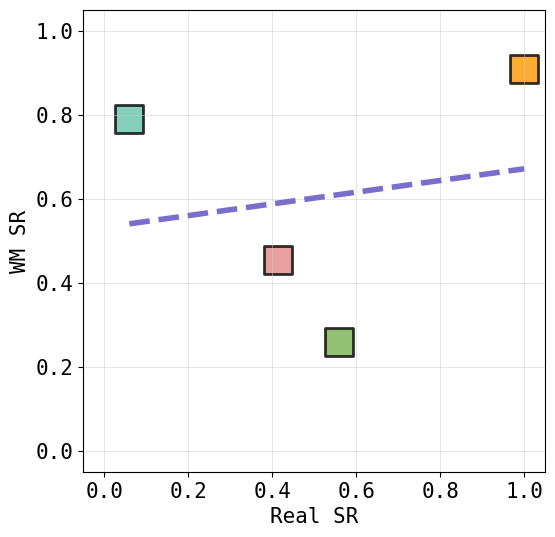

Python code for this plot: (Note: this script raises an exception after producing the figure.)
import argparse
import matplotlib.pyplot as plt
import matplotlib.patches as mpatches
import matplotlib.lines as mlines
import numpy as np

plt.rcParams['font.family'] = 'DejaVu Sans Mono'

output_folder = "/n/fs/irom-testing/multitest/imglib/ranking"  # Update this to your desired output path
srs = {
        "pi05": {"real": 1, "base": 0.970, "specialist": 0.909},
        "v0_tip": {"real": 0.560, "base": 0.621, "specialist": 0.258},
        "v0_miss_grasp": {"real": 0.413, "base": 0.700, "specialist": 0.455},
        "v0_30demo": {"real": 0.493, "base": 0.667, "specialist": 0.727},
        "v0_10demo": {"real": 0.060, "base": 0.303, "specialist": 0.789},
}

# subset of policies for plotting carrot
carrot_srs = {
        "pi05": {"real": 1, "specialist": 0.909},
        "v0_tip": {"real": 0.560, "specialist": 0.258},
        "v0_miss_grasp": {"real": 0.413,  "specialist": 0.455},
        "v0_10demo": {"real": 0.060, "specialist": 0.789},
}

carrot_policy_colors = {
    "pi05": "#FD9800",  # orange
    "v0_tip": "#79B353",  # green
    "v0_miss_grasp": "#E48888",  # red
    "v0_30demo": "#B3CD72",  # blue
    "v0_10demo": "#68C3A9",  # teal
}

# subset of policies for plotting fold towel
towel_srs = {"pi05": {"real": 0.975, "base": 0.772, "specialist": 0.919},
        "pi0": {"real": 0.633, "base": 0.728, "specialist": 0.75},
        "v2_30demo": {"real": 0.457, "base": 0.669, "specialist": 0.882}, 
        "v2_half": {"real": 0.267, "base": 0.471, "specialist": 0.588},
        "v2_miss2": {"real": 0.040, "base": 0.081, "specialist": 0.338},
}

towel_policy_colors = {
    "pi05": "#FD9800",  # orange
    "pi0": "#79B353",  # green
    "v2_30demo": "#B3CD72",  # blue
    "v2_half": "#68C3A9",  # teal
    "v2_miss2": "#E48888",  # red
}
# Colors for each policy type


wm_markers = {
    "base": "o",
    "specialist": "s"
}

# Marker settings
marker_size = 400
marker_edgewidth = 2
marker_edgecolor = 'black'
marker_alpha = 0.8

# Best fit line settings
line_alpha = 0.8
line_width = 4
line_colors = {
    "base": "#D0A011",   # orange
    "specialist": "#796ECB",  # blue
}

# Grid settings
grid_color = '#CCCCCC'  # light grey (adjustable)
grid_alpha = 0.7

# Font sizes
label_fontsize = 15
legend_fontsize = 15
tick_fontsize = 15

def plot(srs, eval_types, policy_colors, exp_name, show_legend=True):
    fig, ax = plt.subplots(figsize=(6, 6))
    ax.set_aspect('equal')

    corr_vals = {}

    for eval_type in eval_types:
        marker = wm_markers[eval_type]
        r_list, e_list = [], []

        for policy, outcomes in srs.items():
            color = policy_colors[policy]
            r = outcomes.get("real")
            e = outcomes.get(eval_type)
            if r is not None and e is not None:
                ax.scatter(r, e, c=color, marker=marker, s=marker_size,
                           edgecolors=marker_edgecolor, linewidths=marker_edgewidth,
                           alpha=marker_alpha)
                r_list.append(r)
                e_list.append(e)

        if len(r_list) >= 2:
            real_arr = np.array(r_list)
            sim_arr = np.array(e_list)
            corr_vals[eval_type] = np.corrcoef(real_arr, sim_arr)[0, 1]
            m, b = np.polyfit(real_arr, sim_arr, 1)
            x_fit = np.linspace(real_arr.min(), real_arr.max(), 100)
            ax.plot(x_fit, m * x_fit + b, linestyle="--", linewidth=4,
                    color=line_colors[eval_type], alpha=1)

    ax.set_xlabel("Real SR", fontsize=label_fontsize)
    ax.set_ylabel("WM SR", fontsize=label_fontsize)
    ax.set_xlim(-0.05, 1.05)
    ax.set_ylim(-0.05, 1.05)
    ax.set_xticks(np.arange(0, 1.01, 0.2))
    ax.tick_params(axis='both', labelsize=tick_fontsize)
    ax.set_yticks(np.arange(0, 1.01, 0.2))
    ax.grid(True, color=grid_color, alpha=grid_alpha, linestyle='-', linewidth=0.5)
    if show_legend:
        from matplotlib.patches import Patch
        color_handles = [
            mpatches.Patch(facecolor=policy_colors[p], edgecolor='black', label=p)
            for p in srs
        ]

        if len(eval_types) > 1:
            shape_handles = [
                mlines.Line2D(
                    [], [],
                    color=line_colors[et],
                    marker=wm_markers[et],
                    markersize=10,
                    markeredgecolor='black',
                    linestyle='--',
                    linewidth=3,
                    label=f"{et}: r = {corr_vals[et]:.2f}"
                )
                for et in eval_types
            ]
            all_handles = (
                [Patch(visible=False, label='— policy —')] + color_handles +
                [Patch(visible=False, label='— eval type —')] + shape_handles
            )
        else:
            et = eval_types[0]
            shape_handles = [
                mlines.Line2D(
                    [], [],
                    color=line_colors[et],
                    marker=wm_markers[et],
                    markersize=10,
                    markeredgecolor='black',
                    linestyle='--',
                    linewidth=3,
                    label=f"r = {corr_vals[et]:.2f}"
                )
            ] if et in corr_vals else []
            all_handles = (
                [Patch(visible=False, label='— policy —')] + color_handles +
                ([Patch(visible=False, label='— eval type —')] + shape_handles if shape_handles else [])
            )

        # --- separate legend figure ---
        fig_legend, ax_legend = plt.subplots()
        ax_legend.axis('off')
        legend = ax_legend.legend(
            handles=all_handles,
            fontsize=legend_fontsize,
            loc='center',
            framealpha=0.9,
        )

        # Crop the figure tightly to just the legend box
        fig_legend.canvas.draw()
        bbox = legend.get_window_extent().transformed(
            fig_legend.dpi_scale_trans.inverted()
        )
        fig_legend.savefig(f"{output_folder}/{exp_name}_legend.png", dpi=150, bbox_inches=bbox)
        plt.close(fig_legend)

    plt.savefig(f"{output_folder}/corr_{exp_name}.png", dpi=150, bbox_inches='tight')
    plt.close()


if __name__ == "__main__":
    plot(carrot_srs, ["specialist"], carrot_policy_colors, "carrot", show_legend=True)
    plot(towel_srs, ["base"], towel_policy_colors, "towel", show_legend=True)
